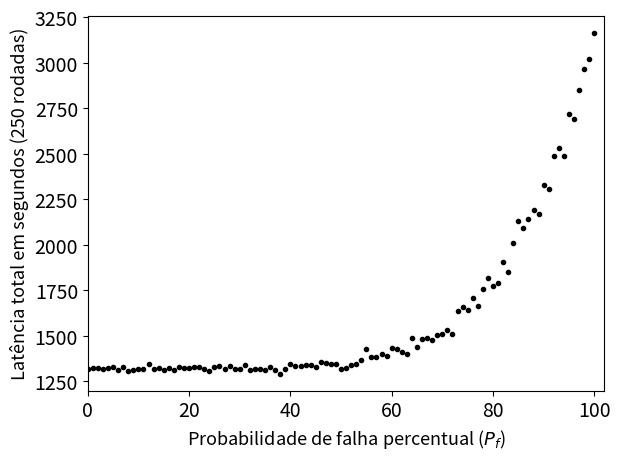

Source code (Python):
### K: Tempos em s
import random
from random import randint
from random import seed
from matplotlib import pyplot as plt
plt.rcParams.update({'font.size': 13})
plt.rc('xtick', labelsize=14)
plt.rc('ytick', labelsize=14)

INFINITO = 10**10
TAMANHO_MODELO = 4.3 * 8 * 10**6 # <b>

ROUNDS = 250
CLIENTES = 10
NUMERO_MINIMO_CLIENTES = 5


### K: Clientes demoram de 1 ate 5 segundos para executar nas simulacoes
L_ps = [1, 2, 3, 4, 5] # <s>

### K: Velocidade de transmissao obtidos com o iperf3
L_ts = [53.2*10**6, 51.8*10**6, 94.0*10**6]  # Mb * [<b/s>]
L_ts = [TAMANHO_MODELO / x for x in L_ts] # [<b/s>] / b = <s>

print ('maxlts:', max(L_ts))
print ('maxlps:', max(L_ps))
T = 2*(2 * max (L_ts) + max (L_ps))
print ('t:', T)
#exit ()

for probabilidade_de_falha in range (0, 101):
  latencia_total = 0


  print ('P_f:', probabilidade_de_falha)
  for _ in range (ROUNDS):
    latencia_maxima_rodada = 0
    clientes_com_falha = 0
    for client in range (CLIENTES):
      L_p = random.choice (L_ps)
      L_t = random.choice (L_ts)
      L_c = L_p + L_t # processamento + transmissao

      falha = random.uniform (0, 100)
      #print (falha)
      if (falha <= probabilidade_de_falha):
        clientes_com_falha += 1
      if ( (CLIENTES - clientes_com_falha) < NUMERO_MINIMO_CLIENTES):
        L_c = INFINITO

      latencia_maxima_rodada = max (latencia_maxima_rodada, min (L_c, T))

      if (client >= NUMERO_MINIMO_CLIENTES):
        break



    latencia_total += latencia_maxima_rodada
  plt.plot(probabilidade_de_falha, latencia_total, 'k.')

  print (latencia_total)


#fig = plt.gcf()
#width = 13
#height = 8
#fig.set_size_inches(width, height, forward=True)
#plt.legend()#loc='center left', bbox_to_anchor=(1, 0.5))
#plt.legend ()
#plt.figure(figsize=(10,5))
plt.xlabel ('Probabilidade de falha percentual ($P_f$)')
plt.ylabel ('Latência total em segundos (250 rodadas)')
plt.xlim (0, 102)#len (accuracies) + 1)
#plt.ylim (0, 100)
plt.tight_layout()
plt.savefig ('monte_carlo_modificado.pdf')
print ('saved')
